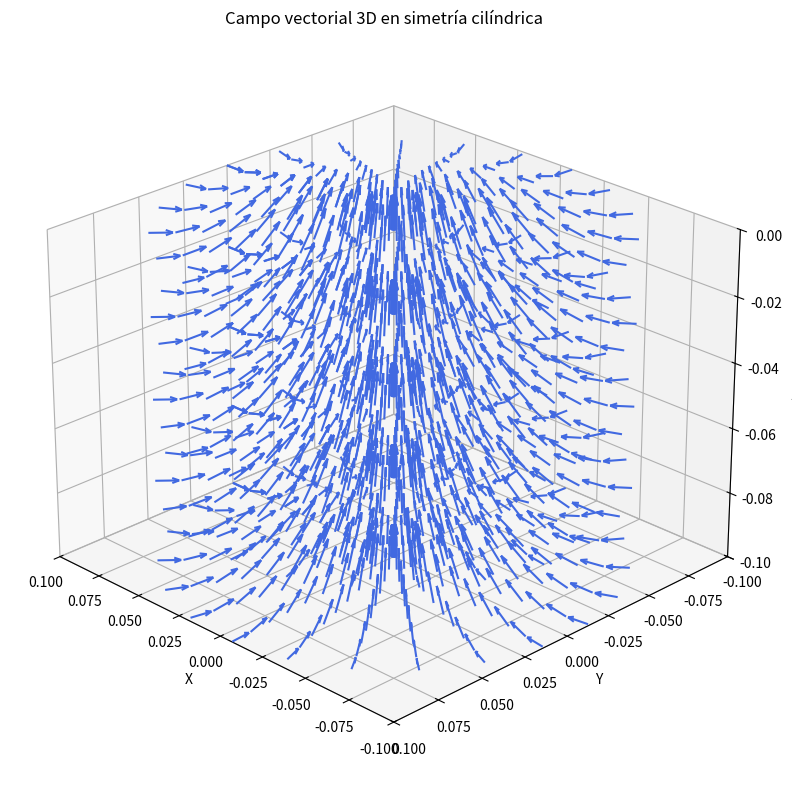

This chart was generated by the following Python code:
import numpy as np
import matplotlib.pyplot as plt
from mpl_toolkits.mplot3d import Axes3D

# -----------------------------------
# Parámetros del campo
# -----------------------------------
Rmax = 0.1       # radio máximo
Hcampo = -0.1    # altura del cilindro (en negativo)
Fmag = 0.1       # magnitud de la fuerza total

# -----------------------------------
# Crear una malla en coordenadas cilíndricas
# -----------------------------------
n_r = 10         # puntos en el radio
n_theta = 24     # puntos angulares
n_z = 5          # puntos en Z

r = np.linspace(0.001, Rmax, n_r)
theta = np.linspace(0, 2*np.pi, n_theta)
z = np.linspace(Hcampo, 0.0, n_z)

R, Theta, Z = np.meshgrid(r, theta, z, indexing='ij')

# Convertir a coordenadas cartesianas
X = R * np.cos(Theta)
Y = R * np.sin(Theta)

# -----------------------------------
# Calcular alpha (en radianes de 0 a pi/2)
# -----------------------------------
alpha = (1 - R / Rmax) * (np.pi / 2.0)


# -----------------------------------
# Calcular componentes de fuerza
# -----------------------------------
r_safe = R + 1.0e-10
Fx = -Fmag * np.cos(alpha) * X / r_safe
Fy = -Fmag * np.cos(alpha) * Y / r_safe
Fz = Fmag * np.sin(alpha)

# -----------------------------------
# Graficar en 3D
# -----------------------------------
fig = plt.figure(figsize=(10, 8))
ax = fig.add_subplot(111, projection='3d')
ax.quiver(X, Y, Z, Fx, Fy, Fz, length=0.01, normalize=True, color='royalblue')

ax.set_title('Campo vectorial 3D en simetría cilíndrica')
ax.set_xlabel('X')
ax.set_ylabel('Y')
ax.set_zlabel('Z')
ax.set_xlim(-Rmax, Rmax)
ax.set_ylim(-Rmax, Rmax)
ax.set_zlim(Hcampo, 0.0)
ax.view_init(elev=25, azim=135)
plt.tight_layout()
plt.show()
